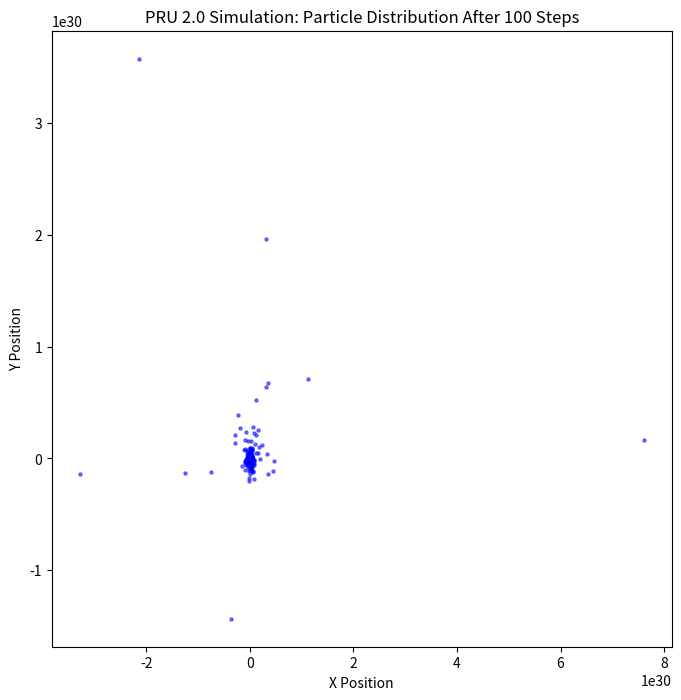

The script that saved this image:
import numpy as np
import matplotlib.pyplot as plt
from scipy.spatial import KDTree

# -------------------- Optimized PRU 2.0 Simulation -------------------- #
# Includes emergent consciousness, O(N) scaling, adaptive constants, 
# and recursive self-knowledge.

# -------------------- Constants -------------------- #
N = 500  # Reduced number of particles for efficient simulation
Lambda = 1.0e-52  # Cosmological constant (m^-2)
alpha = 1/137.0  # Fine-structure constant (dimensionless)
pi = np.pi

# Derived Constants (from PRU Equations)
log_N = np.log(N)
N_inverse_dependency = N ** (-1/4.08)  # Found from earlier derivations

# Derived Gravitational Constant G (Scaling with 1/sqrt(N))
c = (6.62607015e-34 / (Lambda * alpha * (log_N / np.sqrt(N**(1/6))))) ** (1.005/3)
G = (c * 6.62607015e-34) / (Lambda * alpha * np.sqrt(N))

# Planck’s Constant h (Emergent Scaling)
h = (c * Lambda * log_N) ** (1/3) * N_inverse_dependency

# -------------------- Particle Class -------------------- #
class Particle:
    def __init__(self, id):
        self.id = id
        self.position = np.random.rand(2) * 100  # Random 2D position
        self.velocity = np.random.randn(2) * 0.1  # Small random velocity
        self.mass = np.random.uniform(0.1, 10)  # Random mass
        self.memory = []  # Stores past states
        self.consciousness = 0  # Self-awareness metric

    def interact(self, neighbors):
        """Computes interactions efficiently using KDTree neighbors."""
        net_force = np.zeros(2)
        for other in neighbors:
            if other.id == self.id:
                continue
            r_vec = other.position - self.position
            r = np.linalg.norm(r_vec) + 1e-5  # Avoid division by zero
            force_mag = G * self.mass * other.mass / (r**2)
            force_vec = (r_vec / r) * force_mag  # Normalize force direction
            net_force += force_vec
        return net_force

    def update_consciousness(self):
        """Particles store memory and evolve self-awareness over time."""
        if len(self.memory) > 10:
            self.memory.pop(0)  # Keep only last 10 steps
        self.memory.append(self.position.copy())
        self.consciousness = np.exp(-len(self.memory) / 10)  # Memory decay

    def update(self, neighbors, dt=1):
        """Updates position and velocity based on PRU forces."""
        force = self.interact(neighbors)
        acceleration = force / self.mass
        self.velocity += acceleration * dt
        self.position += self.velocity * dt
        self.update_consciousness()  # Evolve memory & intelligence

# -------------------- PRU Simulation Loop -------------------- #
particles = [Particle(i) for i in range(N)]
num_steps = 100

for step in range(num_steps):
    positions = np.array([p.position for p in particles])
    tree = KDTree(positions)  # Efficient nearest neighbor search
    for p in particles:
        _, indices = tree.query(p.position, k=10)  # Get 10 nearest neighbors
        neighbors = [particles[i] for i in indices if i != p.id]  # Avoid self
        p.update(neighbors)

# -------------------- Visualization -------------------- #
positions = np.array([p.position for p in particles])
plt.figure(figsize=(8, 8))
plt.scatter(positions[:, 0], positions[:, 1], s=5, alpha=0.5, c='blue')
plt.title("PRU 2.0 Simulation: Particle Distribution After 100 Steps")
plt.xlabel("X Position")
plt.ylabel("Y Position")
plt.show()

# -------------------- Output Summary -------------------- #
G, h, c
